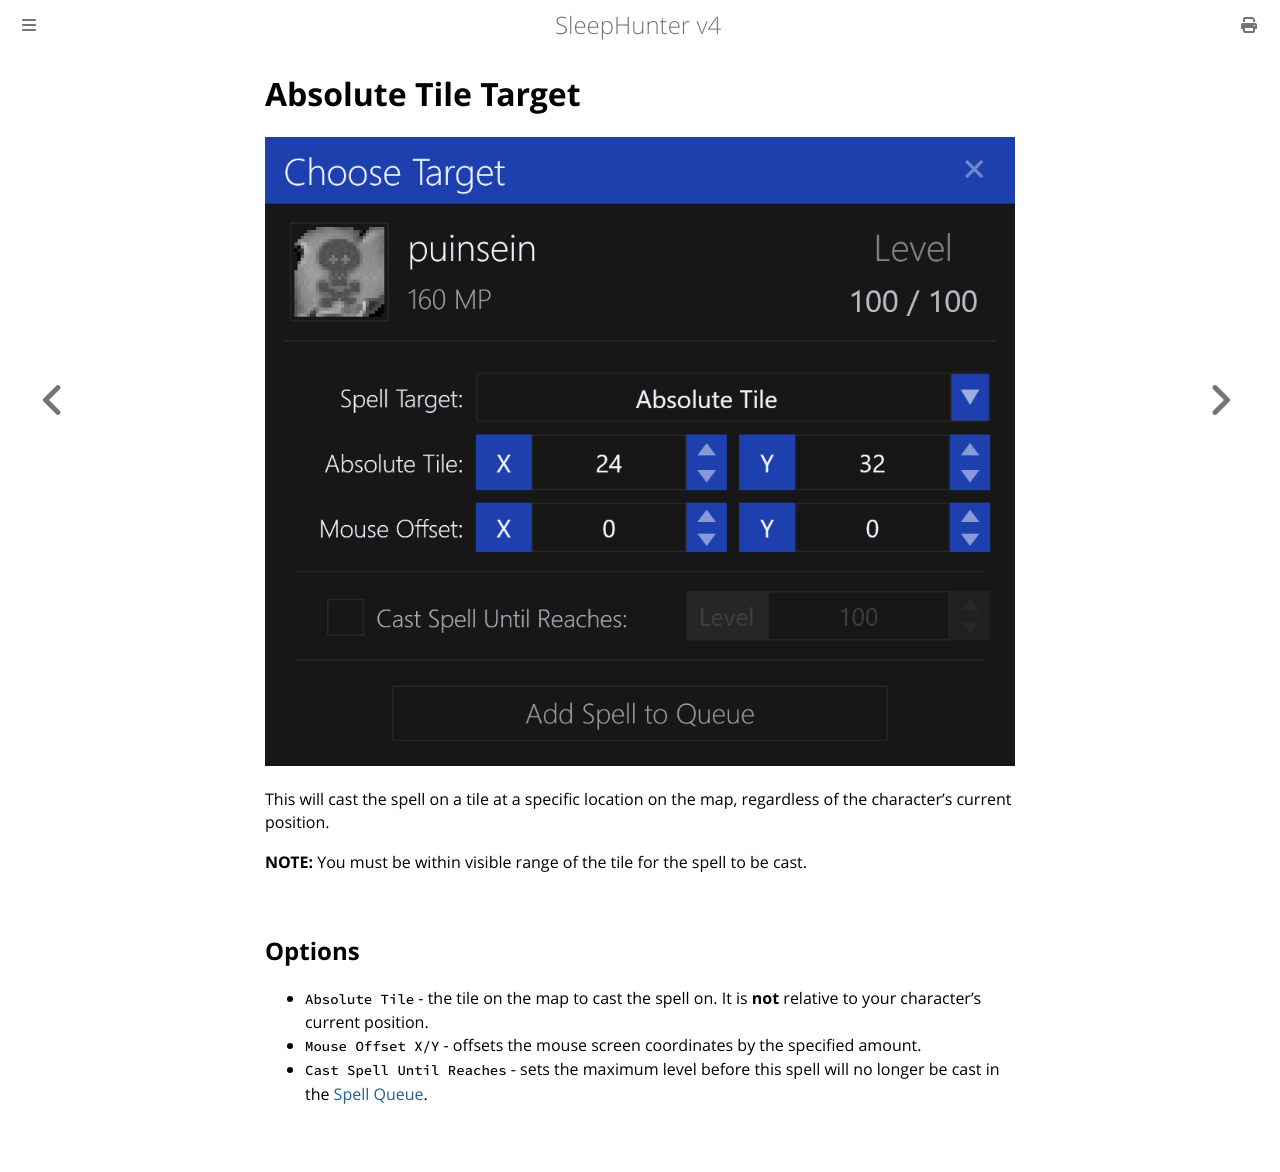

repository: ewrogers/SleepHunter4 · page: spell-target/absolute-tile.html · generator: mdbook

# Absolute Tile Target

![image](../screenshots/spell-target-absolute-tile.png)

This will cast the spell on a tile at a specific location on the map, regardless of the character's current position.

**NOTE:** You must be within visible range of the tile for the spell to be cast.

## Options

- `Absolute Tile` - the tile on the map to cast the spell on. It is **not** relative to your character's current position.
- `Mouse Offset X/Y` - offsets the mouse screen coordinates by the specified amount.
- `Cast Spell Until Reaches` - sets the maximum level before this spell will no longer be cast in the [Spell Queue](../user-interface/main-window.md#spell-queue).
